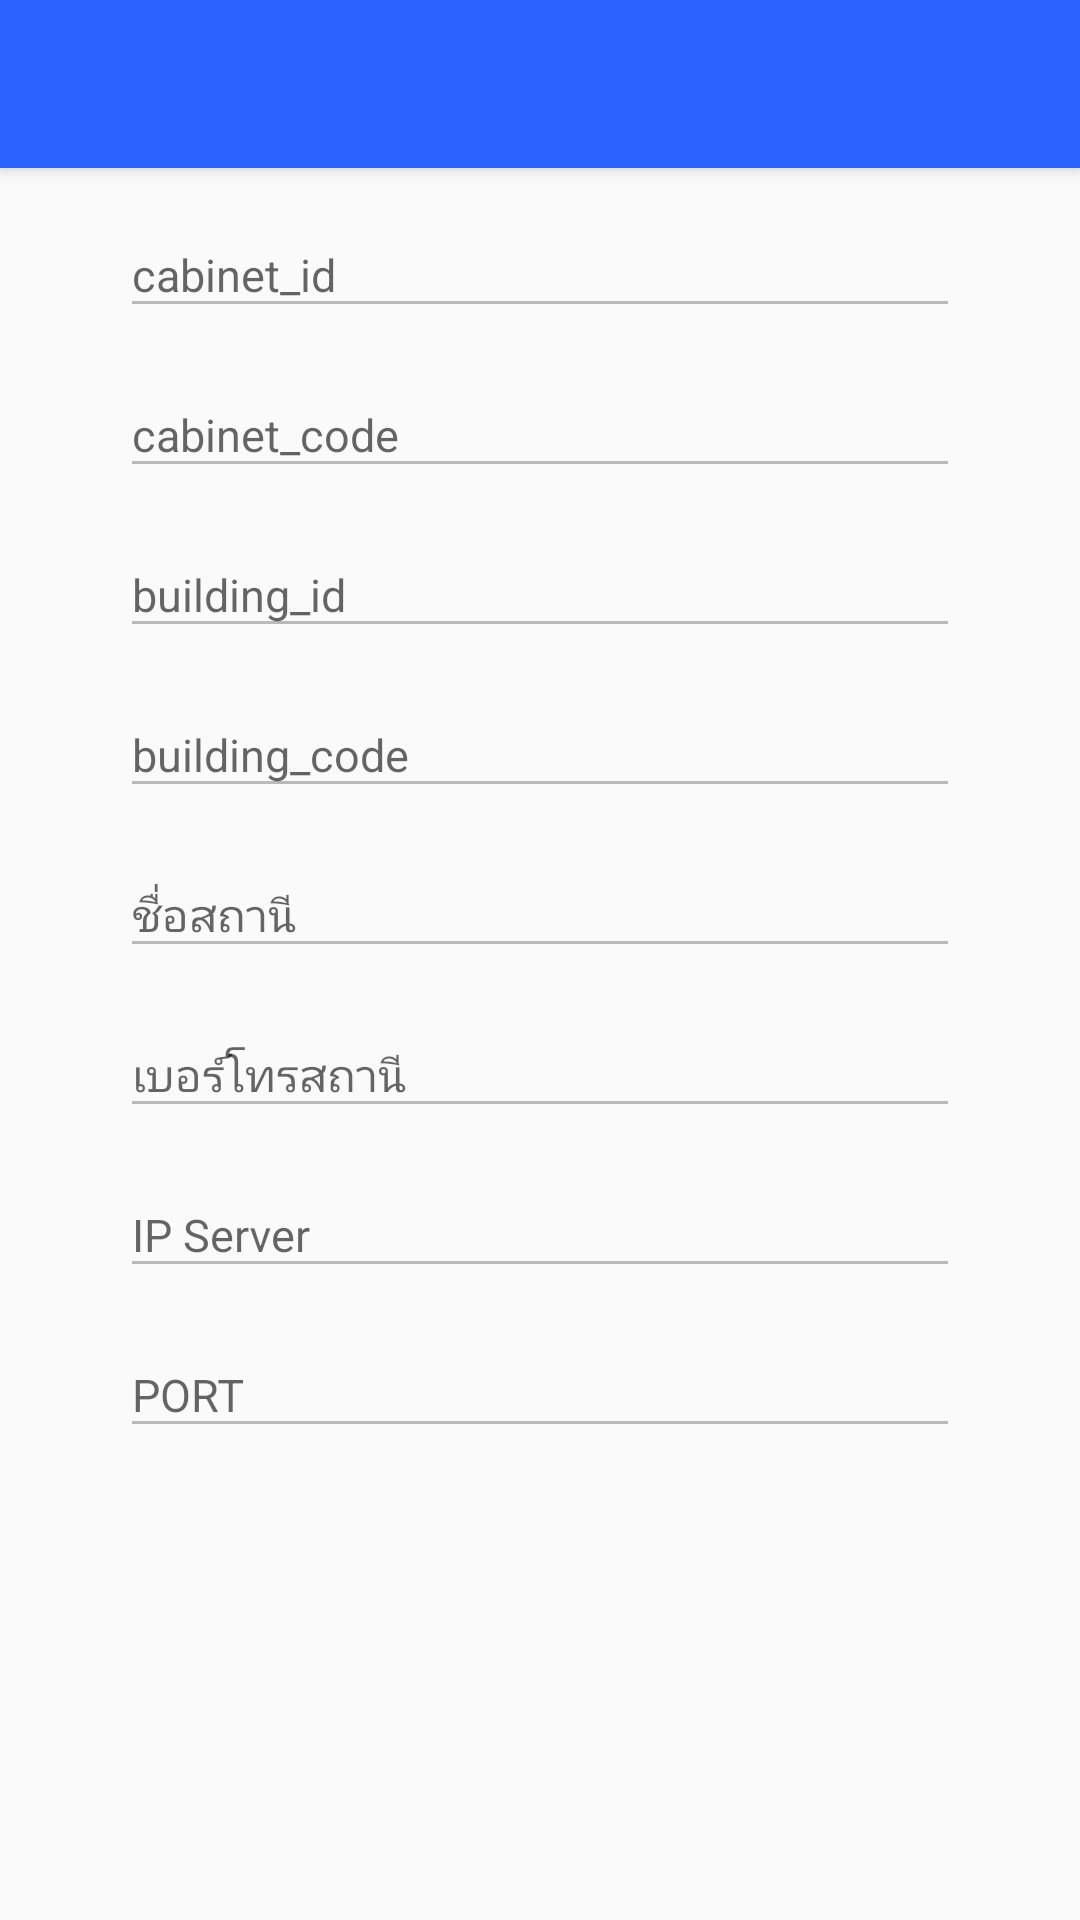

This screen was rendered from an Android layout file. Write that file and the resources it references.
<!-- AndroidManifest.xml: application theme Theme.MRTA_APP_PARKING_MOBILE_V1 -->
<!-- res/layout/activity_detail_setting_device_main.xml -->
<?xml version="1.0" encoding="utf-8"?>
<LinearLayout xmlns:android="http://schemas.android.com/apk/res/android"
xmlns:app="http://schemas.android.com/apk/res-auto"
xmlns:tools="http://schemas.android.com/tools"
android:layout_width="match_parent"
android:layout_height="match_parent"
android:orientation="vertical"
tools:context=".activity.DetailSettingDeviceMainActivity">



<android.support.v7.widget.Toolbar
    android:id="@+id/toolbar"
    android:layout_width="match_parent"
    android:layout_height="?attr/actionBarSize"
    android:background="@color/colorToolbar"
    android:elevation="4dp"
    app:popupTheme="@style/Theme.AppCompat.Light"
    app:theme="@style/ToolbarColoredBackArrow">

</android.support.v7.widget.Toolbar>




<android.support.design.widget.TextInputLayout

    android:layout_width="match_parent"
    android:layout_height="wrap_content"
    android:layout_marginLeft="40dp"
    android:layout_marginTop="5dp"
    android:layout_marginRight="40dp"

    >

    <EditText
        android:id="@+id/edit_cabinet_id"
        android:layout_width="match_parent"
        android:layout_height="wrap_content"
        android:hint="cabinet_id"
        android:enabled="false"
        android:inputType="text"
        android:textSize="15sp" />

</android.support.design.widget.TextInputLayout>



<android.support.design.widget.TextInputLayout

    android:layout_width="match_parent"
    android:layout_height="wrap_content"
    android:layout_marginLeft="40dp"
    android:layout_marginTop="5dp"
    android:layout_marginRight="40dp"

    >

    <EditText
        android:id="@+id/edit_cabinet_code"
        android:layout_width="match_parent"
        android:layout_height="wrap_content"
        android:hint="cabinet_code"
        android:enabled="false"
        android:inputType="text"
        android:textSize="15sp" />
</android.support.design.widget.TextInputLayout>



<android.support.design.widget.TextInputLayout

    android:layout_width="match_parent"
    android:layout_height="wrap_content"
    android:layout_marginLeft="40dp"
    android:layout_marginTop="5dp"
    android:layout_marginRight="40dp"

    >

    <EditText
        android:id="@+id/edit_building_id"
        android:layout_width="match_parent"
        android:layout_height="wrap_content"
        android:hint="building_id"
        android:inputType="text"
        android:enabled="false"
        android:textSize="15sp" />
</android.support.design.widget.TextInputLayout>




<android.support.design.widget.TextInputLayout

    android:layout_width="match_parent"
    android:layout_height="wrap_content"
    android:layout_marginLeft="40dp"
    android:layout_marginTop="5dp"
    android:layout_marginRight="40dp"

    >

    <EditText
        android:id="@+id/edit_building_code"
        android:layout_width="match_parent"
        android:layout_height="wrap_content"
        android:hint="building_code"
        android:enabled="false"
        android:inputType="text"
        android:textSize="15sp" />
</android.support.design.widget.TextInputLayout>



<android.support.design.widget.TextInputLayout

    android:layout_width="match_parent"
    android:layout_height="wrap_content"
    android:layout_marginLeft="40dp"
    android:layout_marginTop="5dp"
    android:layout_marginRight="40dp"

    >

    <EditText
        android:id="@+id/edit_building_name"
        android:layout_width="match_parent"
        android:layout_height="wrap_content"
        android:hint="ชื่อสถานี"
        android:enabled="false"
        android:inputType="text"
        android:textSize="15sp" />
</android.support.design.widget.TextInputLayout>


<android.support.design.widget.TextInputLayout

    android:layout_width="match_parent"
    android:layout_height="wrap_content"
    android:layout_marginLeft="40dp"
    android:layout_marginTop="5dp"
    android:layout_marginRight="40dp"

    >

    <EditText
        android:id="@+id/edit_building_tel"
        android:layout_width="match_parent"
        android:layout_height="wrap_content"
        android:hint="เบอร์โทรสถานี"
        android:enabled="false"
        android:inputType="text"
        android:textSize="15sp" />
</android.support.design.widget.TextInputLayout>


    <android.support.design.widget.TextInputLayout

        android:layout_width="match_parent"
        android:layout_height="wrap_content"
        android:layout_marginLeft="40dp"
        android:layout_marginTop="5dp"
        android:layout_marginRight="40dp"

        >

        <EditText
            android:id="@+id/edit_ip_server"
            android:layout_width="match_parent"
            android:layout_height="wrap_content"
            android:hint="IP Server"
            android:enabled="false"
            android:inputType="text"
            android:textSize="15sp" />
    </android.support.design.widget.TextInputLayout>


    <android.support.design.widget.TextInputLayout

        android:layout_width="match_parent"
        android:layout_height="wrap_content"
        android:layout_marginLeft="40dp"
        android:layout_marginTop="5dp"
        android:layout_marginRight="40dp"

        >

        <EditText
            android:id="@+id/edit_port"
            android:layout_width="match_parent"
            android:layout_height="wrap_content"
            android:hint="PORT"
            android:enabled="false"
            android:inputType="text"
            android:textSize="15sp" />
    </android.support.design.widget.TextInputLayout>

















</LinearLayout>
<!-- resources referenced by this layout -->
<resources>
  <color name="colorToolbar">#2962ff</color>
  <style name="ToolbarColoredBackArrow" parent="AppTheme">
          <item name="android:textColorPrimary">@android:color/white</item>
          <item name="android:textColorSecondary">@android:color/white</item>
  
      </style>
  <style name="Theme.MRTA_APP_PARKING_MOBILE_V1" parent="Theme.AppCompat.Light.DarkActionBar">
          
          <item name="colorPrimary">@color/purple_500</item>
          <item name="colorPrimaryDark">@color/purple_700</item>
          <item name="colorAccent">@color/teal_200</item>
          
      </style>
  <style name="AppTheme" parent="Theme.AppCompat.Light.NoActionBar">
          
          <item name="colorPrimary">@color/colorPink</item>
          <item name="colorPrimaryDark">@color/colorblack</item>
          <item name="colorAccent">@color/colorAccent</item>
      </style>
  <color name="purple_500">#FF6200EE</color>
  <color name="purple_700">#FF3700B3</color>
  <color name="teal_200">#FF03DAC5</color>
  <color name="colorPink">#E91E63</color>
  <color name="colorblack">#000000</color>
  <color name="colorAccent">#FF4081</color>
</resources>
